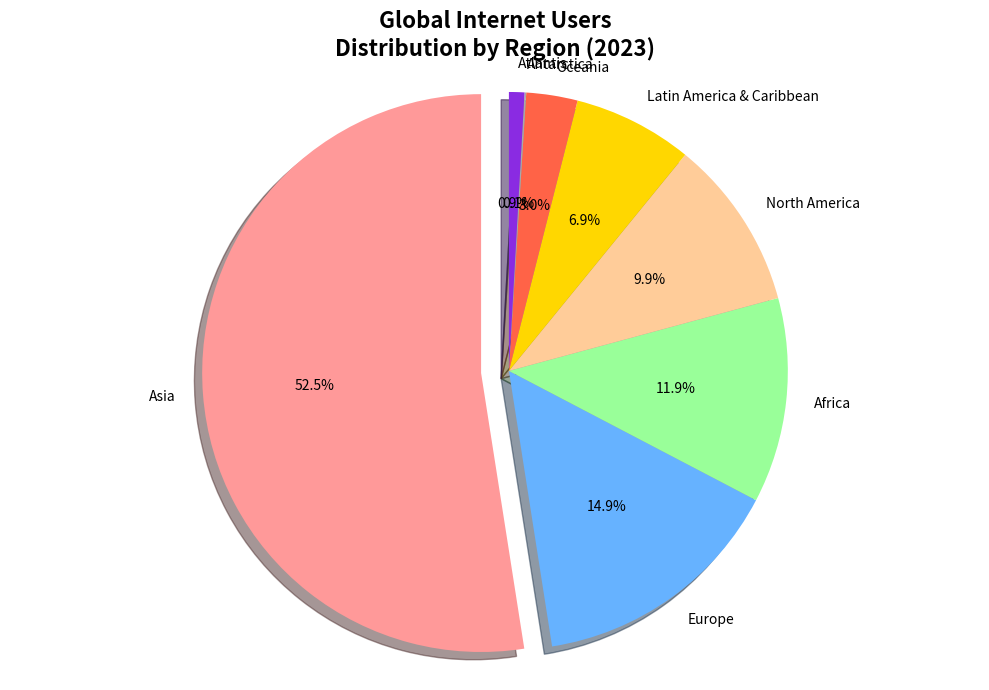

Write Python code to recreate this figure.
import matplotlib.pyplot as plt

regions = ['Asia', 'Europe', 'Africa', 'North America', 'Latin America & Caribbean', 'Oceania', 'Antarctica', 'Atlantis']
usage_percentages = [53, 15, 12, 10, 7, 3, 0.1, 0.9]
colors = ['#FF9999', '#66B2FF', '#99FF99', '#FFCC99', '#FFD700', '#FF6347', '#A9A9A9', '#8A2BE2']
explode = (0.1, 0, 0, 0, 0, 0, 0, 0)

plt.figure(figsize=(10, 7))
plt.pie(usage_percentages, labels=regions, autopct='%1.1f%%', startangle=90, colors=colors, 
        explode=explode, shadow=True)

plt.title('Global Internet Users\nDistribution by Region (2023)', fontsize=16, fontweight='bold')
plt.axis('equal')

plt.tight_layout()
plt.show()
